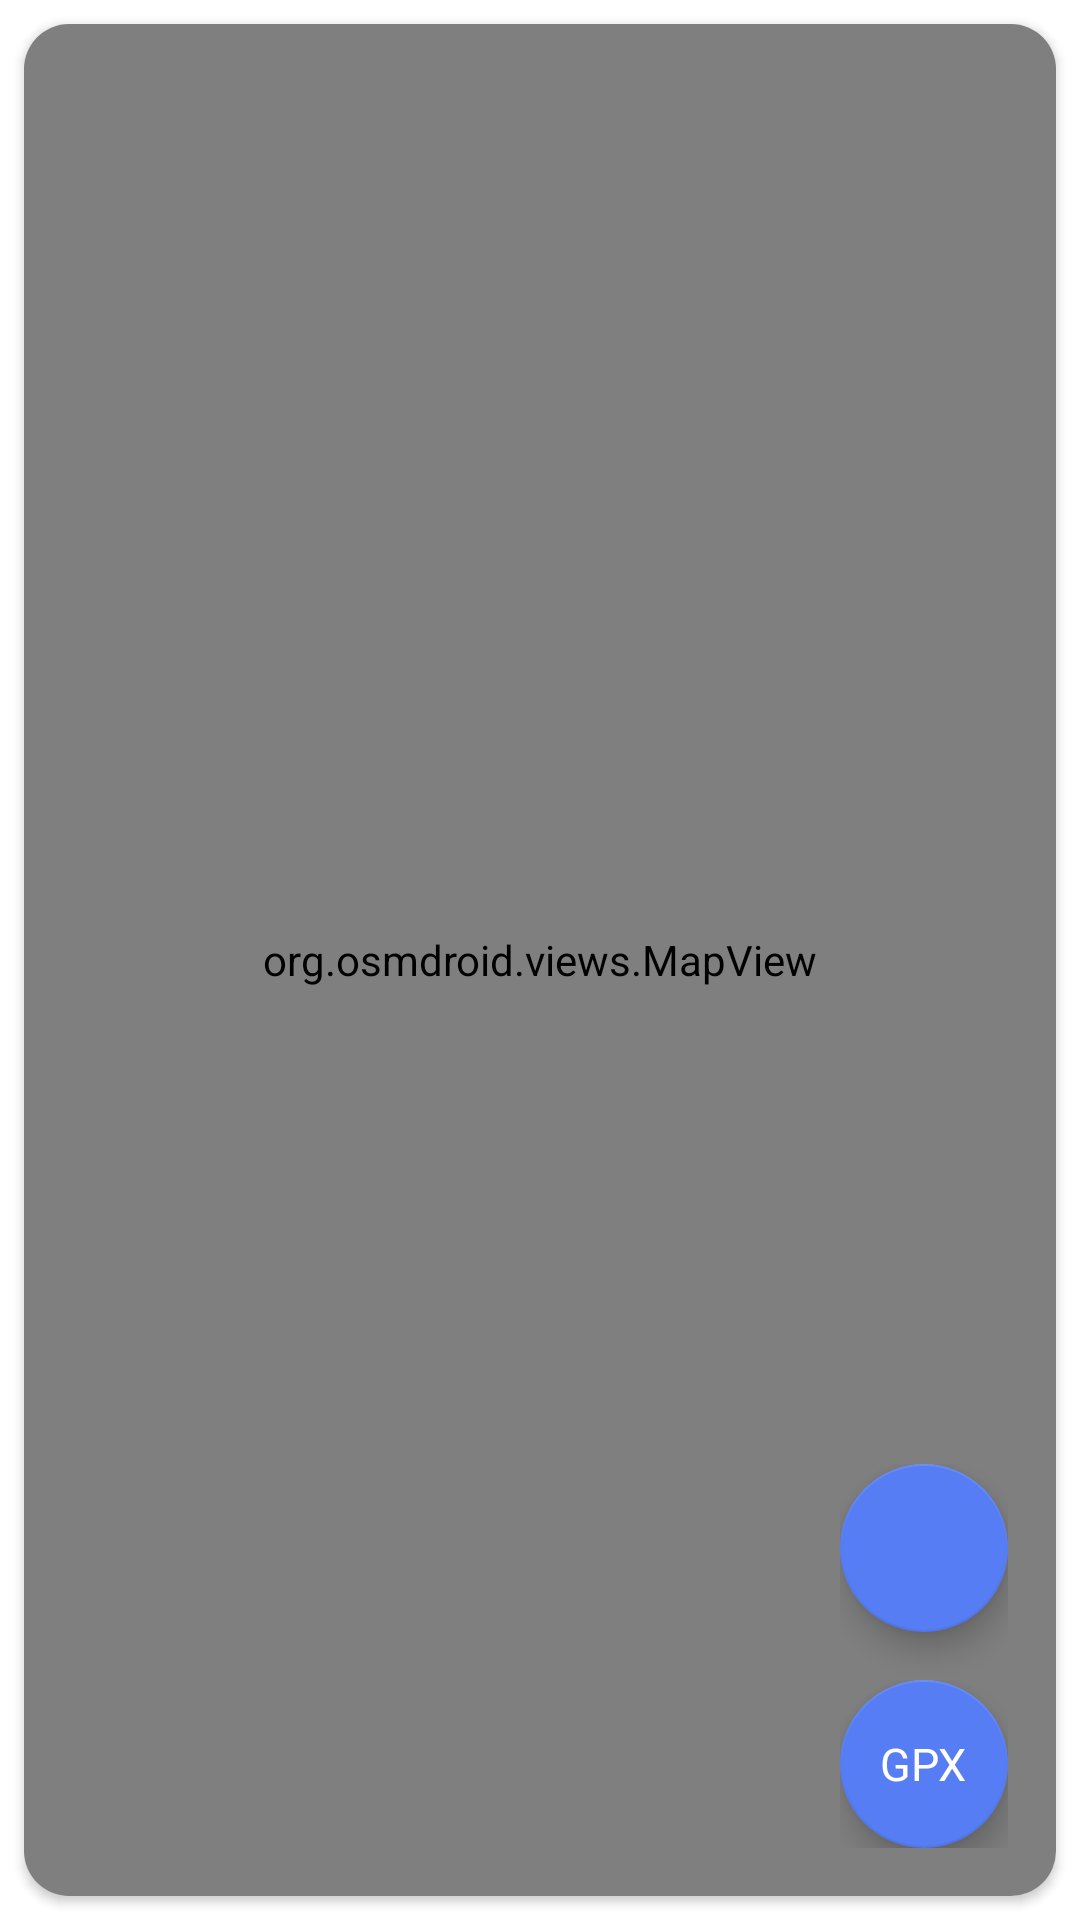

This screen was rendered from an Android layout file. Write that file and the resources it references.
<!-- AndroidManifest.xml: application theme Theme.NaTour -->
<!-- res/layout/fragment_4_add_itinerary.xml -->
<?xml version="1.0" encoding="utf-8"?>
<FrameLayout xmlns:android="http://schemas.android.com/apk/res/android"
    xmlns:tools="http://schemas.android.com/tools"
    android:layout_width="match_parent"
    android:layout_height="match_parent"
    xmlns:app="http://schemas.android.com/apk/res-auto"
    tools:context=".presentation.itinerary.addItinerary.AddItineraryFragment4">

        <androidx.cardview.widget.CardView
            android:layout_width="match_parent"
            android:layout_height="match_parent"
            android:layout_marginHorizontal="8dp"
            android:layout_marginVertical="8dp"
            app:cardCornerRadius="15dp"
            android:layout_marginBottom="10dp">

                <androidx.appcompat.widget.SearchView
                    android:id="@+id/searchView"
                    android:layout_width="match_parent"
                    android:layout_height="wrap_content"
                    app:queryHint="@string/search"
                    app:iconifiedByDefault="false"
                    android:layout_margin="10dp"
                    android:elevation="5dp"
                    android:background="@drawable/bg_round"
                    android:visibility="gone"/>

                <org.osmdroid.views.MapView
                    android:id="@+id/map"
                    android:layout_width="fill_parent"
                    android:layout_height="fill_parent" />

                <LinearLayout
                    android:layout_width="wrap_content"
                    android:layout_height="wrap_content"
                    android:layout_gravity="bottom|end"
                    android:layout_margin="16dp"
                    android:orientation="vertical"
                    app:layout_dodgeInsetEdges="bottom">

                        <com.google.android.material.floatingactionbutton.FloatingActionButton
                            android:id="@+id/searchButton"
                            android:layout_width="wrap_content"
                            android:layout_height="wrap_content"
                            android:layout_marginBottom="16dp"
                            app:backgroundTint="@color/primary"
                            app:tint="@android:color/white"
                            android:src="@drawable/ic_search"/>

                        <FrameLayout
                            android:layout_width="match_parent"
                            android:layout_height="match_parent">

                                <com.google.android.material.floatingactionbutton.FloatingActionButton
                                    android:id="@+id/gpxButton"
                                    app:backgroundTint="@color/primary"
                                    android:layout_width="wrap_content"
                                    android:layout_height="wrap_content"/>

                                <TextView
                                    android:layout_width="wrap_content"
                                    android:layout_height="wrap_content"
                                    android:layout_gravity="center"
                                    android:text="GPX"
                                    android:fontFamily="@font/euclid_circular_semi_bold"
                                    android:textSize="15sp"
                                    android:elevation="16dp"
                                    android:textColor="@android:color/white"
                                    android:textAppearance="?android:attr/textAppearanceMedium" />
                        </FrameLayout>


                </LinearLayout>

        </androidx.cardview.widget.CardView>

</FrameLayout>
<!-- resources referenced by this layout -->
<resources>
  <color name="primary">#FF567DF4</color>
  <!-- drawable bg_round (drawable) -->
  <?xml version="1.0" encoding="utf-8"?>
  <shape xmlns:android="http://schemas.android.com/apk/res/android" android:shape="rectangle">
      <solid android:color="@android:color/white"/>
      <stroke android:width="3dp" android:color="@color/primary"/>
      <corners android:radius="8dp"/>
  </shape>
  <string name="search">Search…</string>
  <style name="Theme.NaTour" parent="Theme.MaterialComponents.DayNight.DarkActionBar">
          <item name="colorPrimary">@color/primary</item>
          <item name="colorSecondary">@color/primary</item>
          <item name="android:textColor">@android:color/black</item>
          <item name="android:statusBarColor" tools:targetApi="l">@android:color/white</item>
          <item name="android:windowLightStatusBar">true</item>
          <item name="colorControlActivated">@color/primary</item>
      </style>
</resources>
